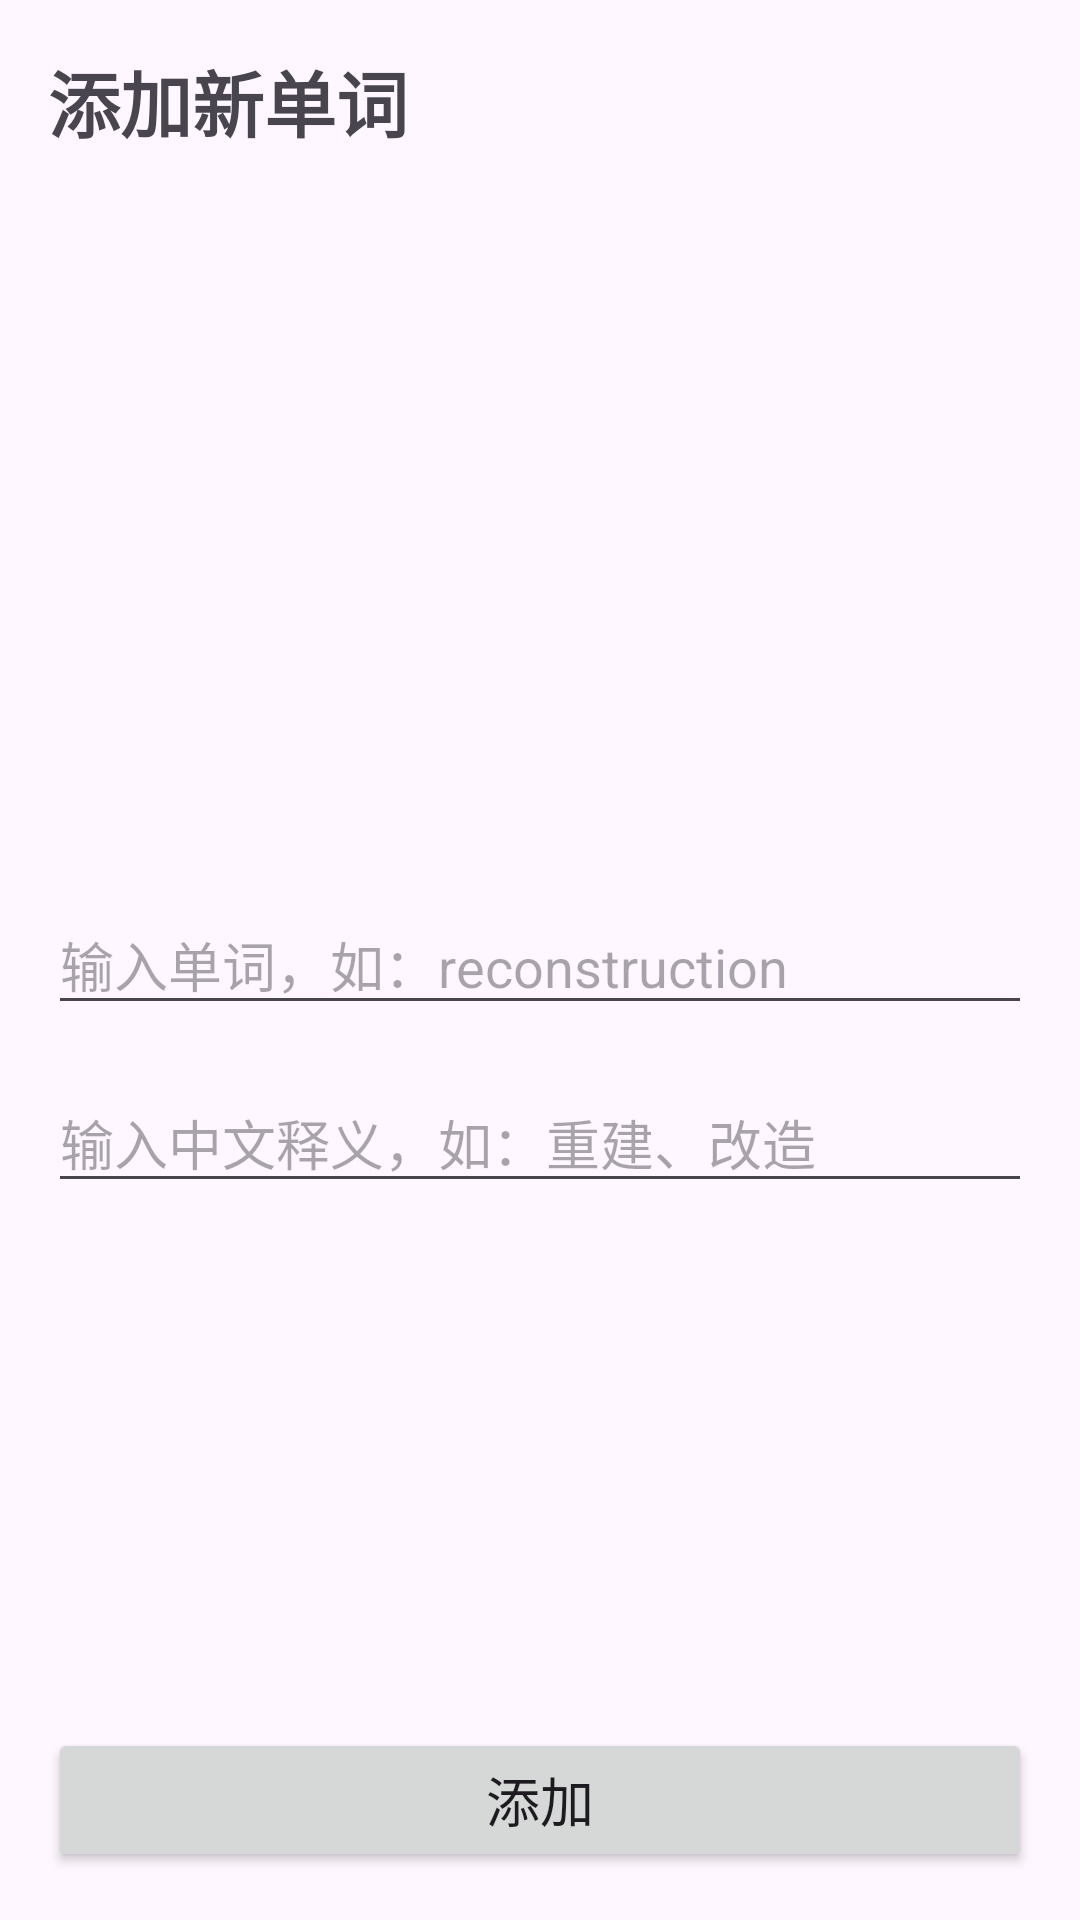

Produce the Android XML layout that renders to this screen, including the resource entries it uses.
<!-- AndroidManifest.xml: application theme Theme.WordNet -->
<!-- res/layout/fragment_add.xml -->
<?xml version="1.0" encoding="utf-8"?>
<androidx.constraintlayout.widget.ConstraintLayout xmlns:android="http://schemas.android.com/apk/res/android"
    android:layout_width="match_parent"
    android:layout_height="match_parent"
    xmlns:app="http://schemas.android.com/apk/res-auto">

    
    <TextView
        android:layout_width="wrap_content"
        android:layout_height="wrap_content"
        android:text="添加新单词"
        android:textSize="24sp"
        android:textStyle="bold"
        app:layout_constraintTop_toTopOf="parent"
        app:layout_constraintStart_toStartOf="parent"
        android:layout_margin="16dp"/>

    
    <EditText
        android:id="@+id/et_new_word"
        android:layout_width="0dp"
        android:layout_height="wrap_content"
        android:hint="输入单词，如：reconstruction"
        app:layout_constraintTop_toTopOf="parent"
        app:layout_constraintBottom_toBottomOf="parent"
        app:layout_constraintStart_toStartOf="parent"
        app:layout_constraintEnd_toEndOf="parent"
        android:layout_margin="16dp"/>

    
    <EditText
        android:id="@+id/et_chinese_meaning"
        android:layout_width="0dp"
        android:layout_height="wrap_content"
        android:hint="输入中文释义，如：重建、改造"
        app:layout_constraintTop_toBottomOf="@id/et_new_word"
        app:layout_constraintStart_toStartOf="parent"
        app:layout_constraintEnd_toEndOf="parent"
        android:layout_margin="16dp"
        android:layout_marginTop="8dp"/>

    
    <Button
        android:id="@+id/btn_confirm_add"
        android:layout_width="match_parent"
        android:layout_height="wrap_content"
        android:text="添加"
        android:textSize="18sp"
        app:layout_constraintBottom_toBottomOf="parent"
        android:layout_margin="16dp"/>

</androidx.constraintlayout.widget.ConstraintLayout>
<!-- resources referenced by this layout -->
<resources>
  <style name="Theme.WordNet" parent="Base.Theme.WordNet" />
  <style name="Base.Theme.WordNet" parent="Theme.Material3.DayNight.NoActionBar">
          
          
      </style>
</resources>
